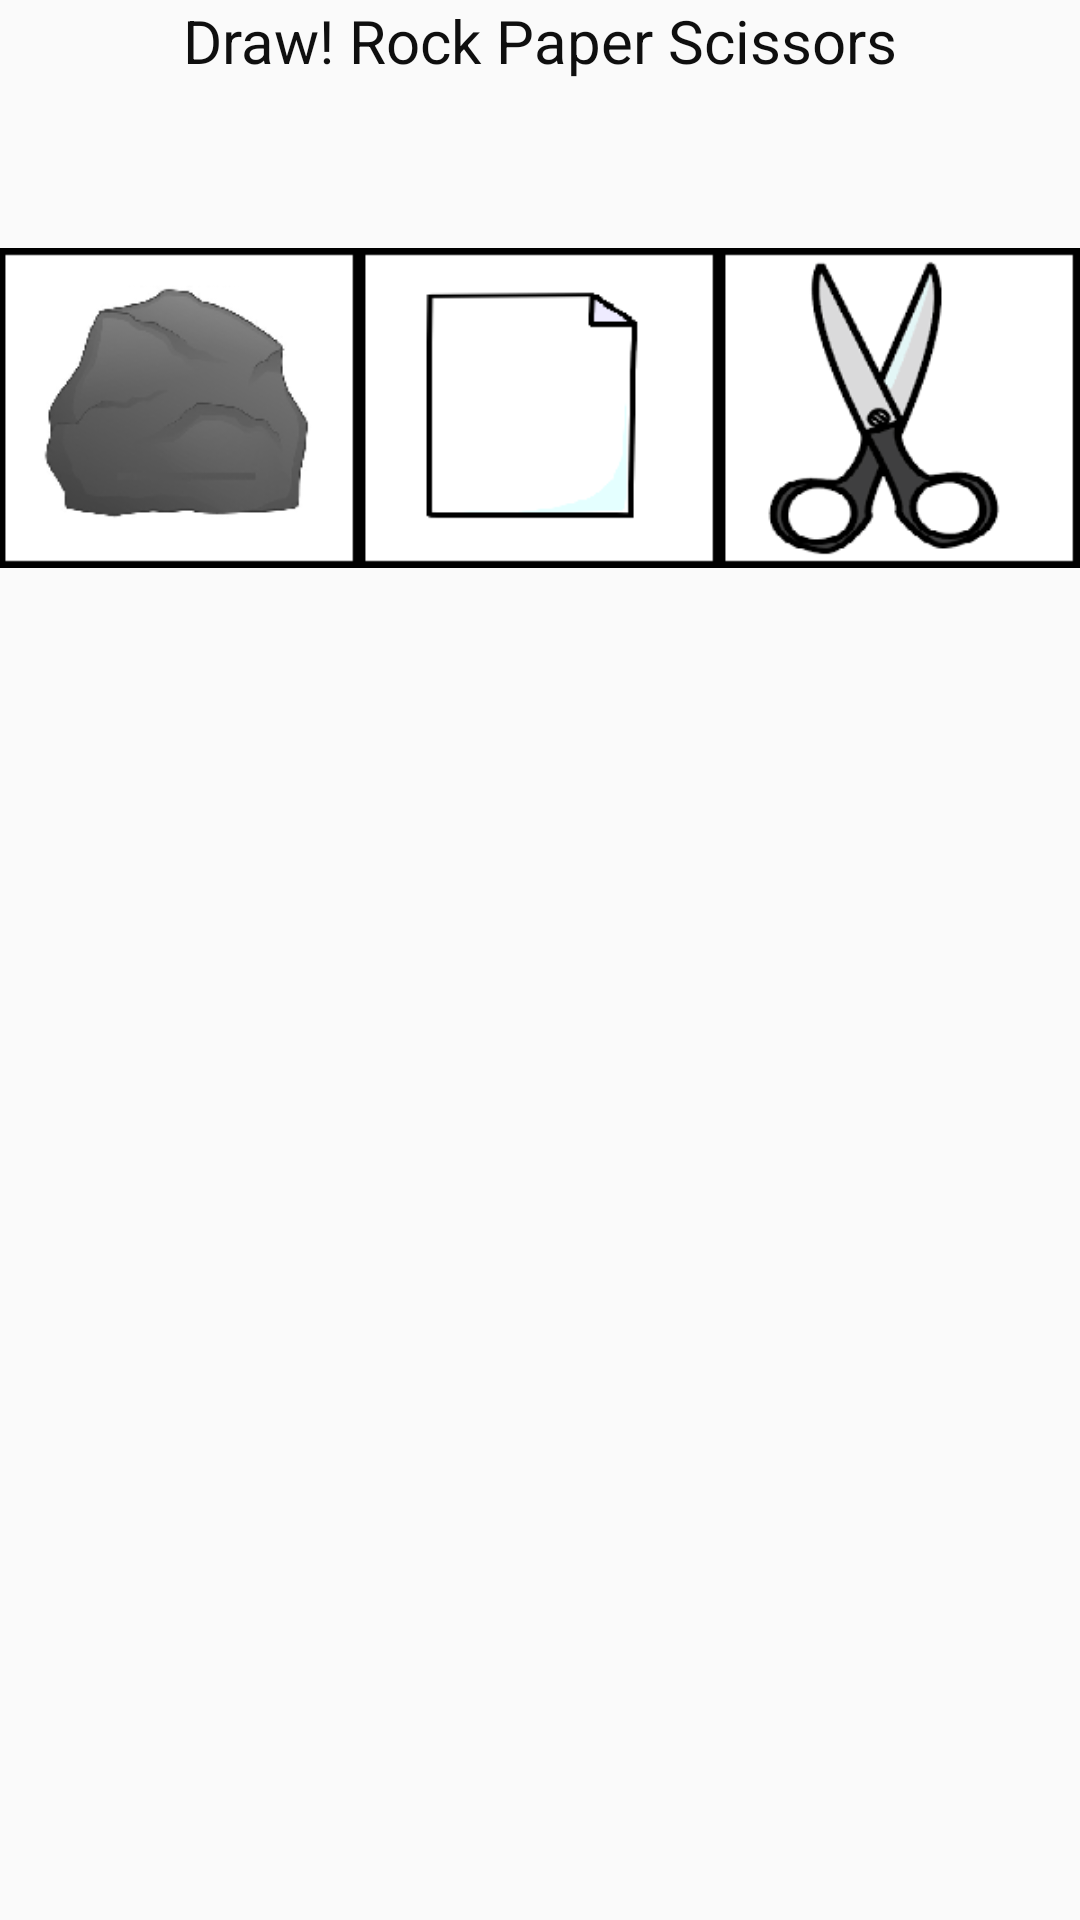

Produce the Android XML layout that renders to this screen, including the resource entries it uses.
<!-- AndroidManifest.xml: application theme AppTheme -->
<!-- res/layout/drawevent.xml -->
<?xml version="1.0" encoding="utf-8"?>
<RelativeLayout
    xmlns:android="http://schemas.android.com/apk/res/android"
    xmlns:app="http://schemas.android.com/apk/res-auto"
    android:layout_width="400dp"
    android:orientation="horizontal"
    android:layout_height="170dp"
    android:layout_gravity="center">
    <TextView
        android:id="@+id/tvTitleDraw"
        android:layout_width="wrap_content"
        android:layout_height="wrap_content"
        android:text="Draw! Rock Paper Scissors"
        android:layout_centerHorizontal="true"
        android:layout_marginBottom="20dp"
        android:textSize="20sp"
        android:textColor="#f0000000"/>
    <LinearLayout
        android:layout_width="match_parent"
        android:layout_height="wrap_content"
        android:layout_below="@+id/tvTitleDraw"
    >
        <ImageView
            android:id="@+id/rock"
            android:layout_width="wrap_content"
            android:layout_height="wrap_content"
            android:layout_weight="1"
            app:srcCompat="@drawable/rock" />
        <ImageView
            android:id="@+id/paper"
            android:layout_width="wrap_content"
            android:layout_height="wrap_content"
            android:layout_weight="1"
            app:srcCompat="@drawable/paper" />
        <ImageView
            android:id="@+id/scissors"
            android:layout_width="wrap_content"
            android:layout_height="wrap_content"
            android:layout_weight="1"
            app:srcCompat="@drawable/scissors" />

    </LinearLayout>

</RelativeLayout>
<!-- resources referenced by this layout -->
<resources>
  <!-- drawable paper: png bitmap (drawable, 2016 bytes) -->
  <!-- drawable rock: png bitmap (drawable, 11600 bytes) -->
  <!-- drawable scissors: png bitmap (drawable, 8963 bytes) -->
  <style name="AppTheme" parent="Theme.AppCompat.Light.DarkActionBar">
          
          <item name="colorPrimary">@color/colorPrimary</item>
          <item name="colorPrimaryDark">@color/colorPrimaryDark</item>
          <item name="colorAccent">@color/colorAccent</item>
      </style>
  <color name="colorPrimary">#008577</color>
  <color name="colorPrimaryDark">#00574B</color>
  <color name="colorAccent">#D81B60</color>
</resources>
